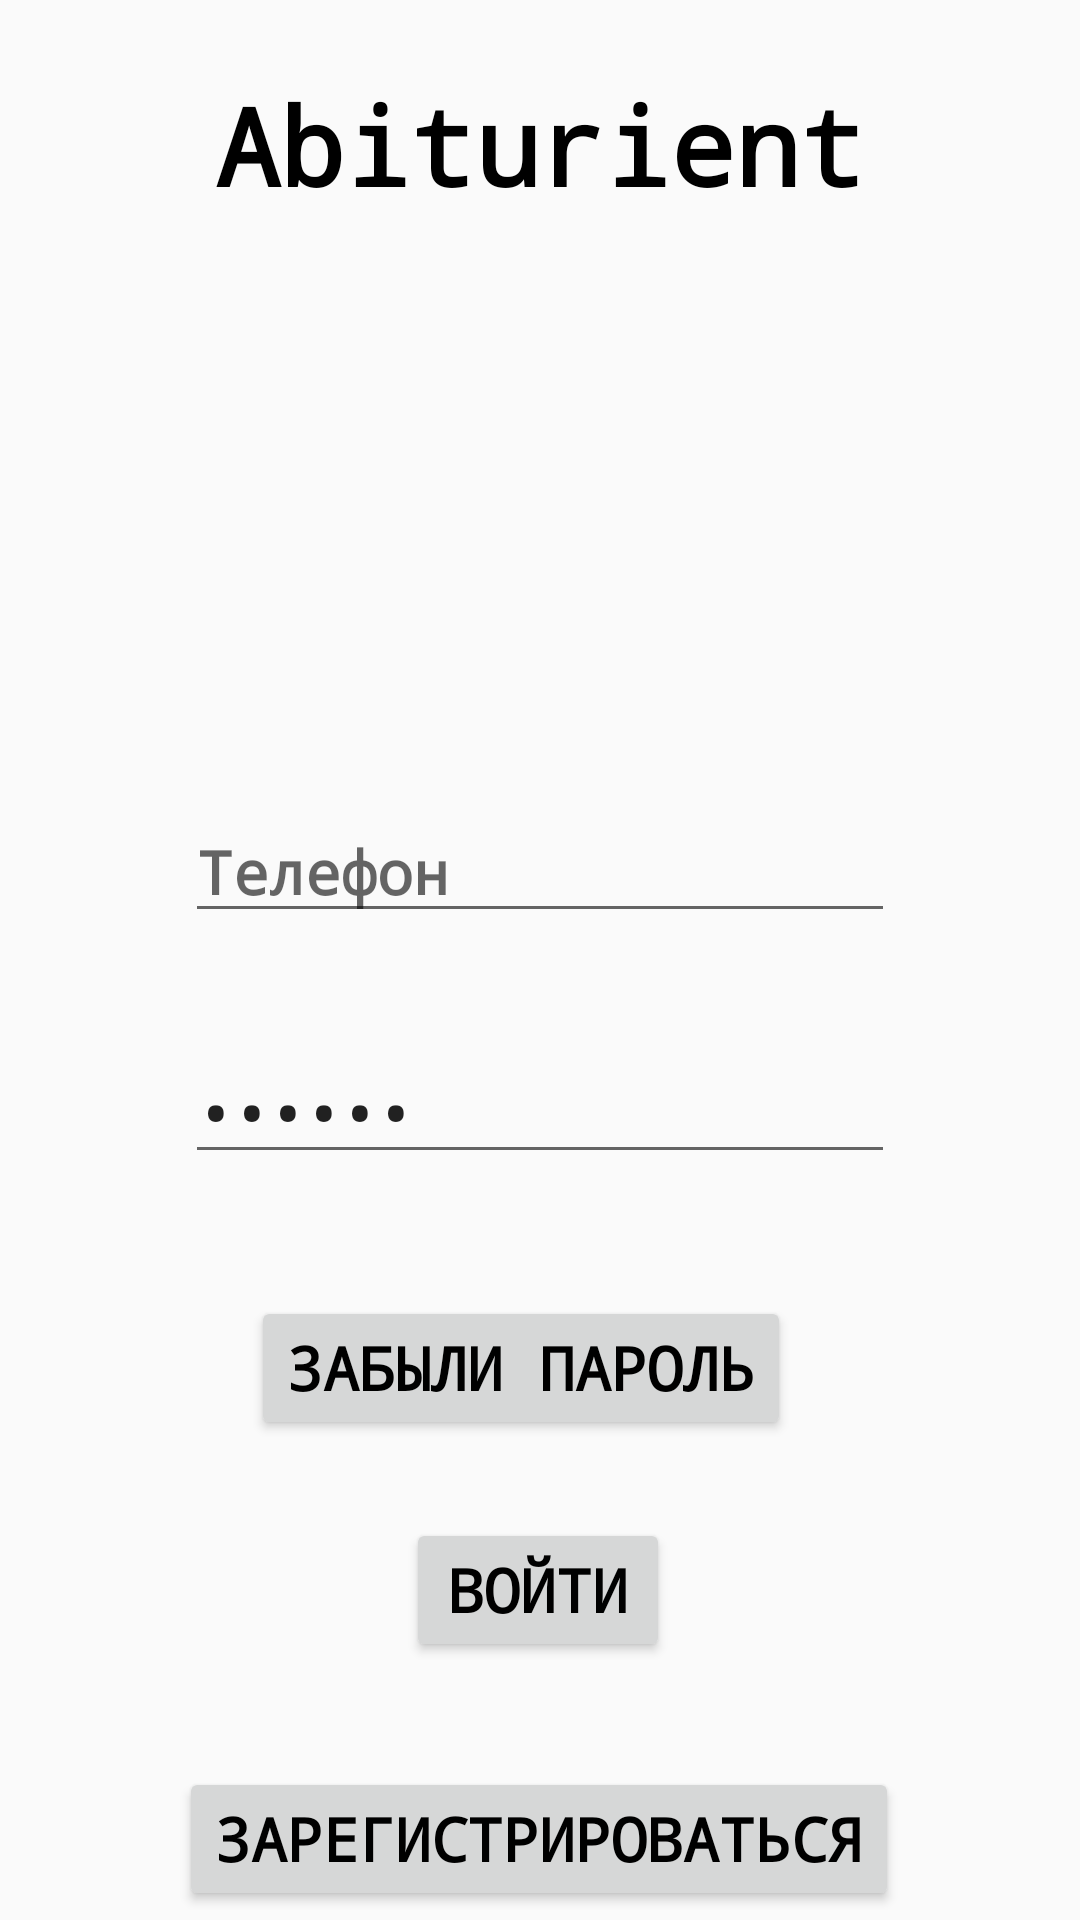

This screen was rendered from an Android layout file. Write that file and the resources it references.
<!-- AndroidManifest.xml: application theme AppTheme -->
<!-- res/layout/activity_second.xml -->
<?xml version="1.0" encoding="utf-8"?>
<androidx.constraintlayout.widget.ConstraintLayout xmlns:android="http://schemas.android.com/apk/res/android"
    xmlns:app="http://schemas.android.com/apk/res-auto"
    xmlns:tools="http://schemas.android.com/tools"
    android:layout_width="match_parent"
    android:layout_height="match_parent"
    tools:context=".SecondActivity">

    <HorizontalScrollView
        android:layout_width="match_parent"
        android:layout_height="match_parent"
        app:layout_constraintBottom_toBottomOf="parent"
        app:layout_constraintEnd_toEndOf="parent"
        app:layout_constraintStart_toStartOf="parent"
        app:layout_constraintTop_toTopOf="parent">

        <LinearLayout
            android:layout_width="wrap_content"
            android:layout_height="match_parent"
            android:orientation="vertical">

            <ScrollView
                android:layout_width="match_parent"
                android:layout_height="match_parent">

                <LinearLayout
                    android:layout_width="match_parent"
                    android:layout_height="wrap_content"
                    android:orientation="vertical">

                    <ImageView
                        android:id="@+id/imageView7"
                        android:layout_width="match_parent"
                        android:layout_height="wrap_content"
                        app:srcCompat="@drawable/scrollimage" />
                </LinearLayout>
            </ScrollView>
        </LinearLayout>
    </HorizontalScrollView>

    <TextView
        android:id="@+id/name2"
        android:layout_width="233dp"
        android:layout_height="53dp"
        android:layout_marginTop="24dp"
        android:contentDescription="@string/picture"
        android:text="@string/app_name"
        android:textAlignment="center"
        android:textSize="36sp"
        app:layout_constraintBottom_toBottomOf="@+id/btnzreg"
        app:layout_constraintEnd_toEndOf="parent"
        app:layout_constraintStart_toStartOf="parent"
        app:layout_constraintTop_toTopOf="parent"
        app:layout_constraintVertical_bias="0.023" />

    <Button
        android:id="@+id/btnzparol2"
        android:layout_width="wrap_content"
        android:layout_height="wrap_content"
        android:text="@string/zparol"
        app:layout_constraintBottom_toBottomOf="parent"
        app:layout_constraintEnd_toEndOf="parent"
        app:layout_constraintHorizontal_bias="0.464"
        app:layout_constraintStart_toStartOf="parent"
        app:layout_constraintTop_toTopOf="parent"
        app:layout_constraintVertical_bias="0.73" />

    <ImageView
        android:id="@+id/imageView2"
        android:layout_width="107dp"
        android:layout_height="103dp"
        android:layout_marginBottom="550dp"
        android:contentDescription="@string/picture"
        app:layout_constraintBottom_toBottomOf="@+id/btnzreg2"
        app:layout_constraintEnd_toEndOf="parent"
        app:layout_constraintHorizontal_bias="0.498"
        app:layout_constraintStart_toStartOf="parent"
        app:srcCompat="@mipmap/ic_launcher" />

    <Button
        android:id="@+id/btnzreg2"
        android:layout_width="wrap_content"
        android:layout_height="wrap_content"
        android:text="@string/pegistration"
        app:layout_constraintBottom_toBottomOf="parent"
        app:layout_constraintEnd_toEndOf="parent"
        app:layout_constraintHorizontal_bias="0.498"
        app:layout_constraintStart_toStartOf="parent"
        app:layout_constraintTop_toTopOf="parent"
        app:layout_constraintVertical_bias="0.995" />

    <Button
        android:id="@+id/btnVoiti2"
        android:layout_width="wrap_content"
        android:layout_height="wrap_content"
        android:text="@string/voiti"
        app:layout_constraintBottom_toBottomOf="parent"
        app:layout_constraintEnd_toEndOf="parent"
        app:layout_constraintHorizontal_bias="0.498"
        app:layout_constraintStart_toStartOf="parent"
        app:layout_constraintTop_toTopOf="parent"
        app:layout_constraintVertical_bias="0.855" />

    <EditText
        android:id="@+id/editText"
        android:layout_width="wrap_content"
        android:layout_height="wrap_content"
        android:autofillHints=""
        android:contentDescription="@string/password"
        android:ems="10"
        android:hint="@string/password"
        android:inputType="textPassword"
        android:text="@string/password"
        app:layout_constraintBottom_toBottomOf="parent"
        app:layout_constraintEnd_toEndOf="parent"
        app:layout_constraintStart_toStartOf="parent"
        app:layout_constraintTop_toTopOf="parent"
        app:layout_constraintVertical_bias="0.583" />

    <EditText
        android:id="@+id/editText2"
        android:layout_width="wrap_content"
        android:layout_height="wrap_content"
        android:contentDescription="@string/phone"
        android:ems="10"
        android:hint="@string/phone"
        android:inputType="phone"
        app:layout_constraintBottom_toBottomOf="parent"
        app:layout_constraintEnd_toEndOf="parent"
        app:layout_constraintStart_toStartOf="parent"
        app:layout_constraintTop_toTopOf="parent"
        app:layout_constraintVertical_bias="0.448" />

</androidx.constraintlayout.widget.ConstraintLayout>
<!-- resources referenced by this layout -->
<resources>
  <string name="app_name">Abiturient</string>
  <string name="password">Пароль</string>
  <string name="pegistration">Зарегистрироваться</string>
  <string name="phone">Телефон</string>
  <string name="picture">image</string>
  <string name="voiti">Войти</string>
  <string name="zparol">Забыли пароль</string>
  <style name="AppTheme" parent="Theme.AppCompat.Light.DarkActionBar">
          
          <item name="colorPrimary">@color/colorPrimary</item>
          <item name="colorPrimaryDark">@color/colorPrimaryDark</item>
          <item name="colorAccent">@color/colorAccent</item>
          <item name="android:textSize">20dp</item>
          <item name="android:textColor">#000</item>
          <item name="android:textStyle">bold</item>
          <item name="android:typeface">monospace</item>
      </style>
  <!-- not gathered from this repository: default colours our renderer supplied (Android Studio template values) -->
  <color name="colorPrimary">#FF6200EE</color>
  <color name="colorPrimaryDark">#FF3700B3</color>
  <color name="colorAccent">#FF03DAC5</color>
</resources>
